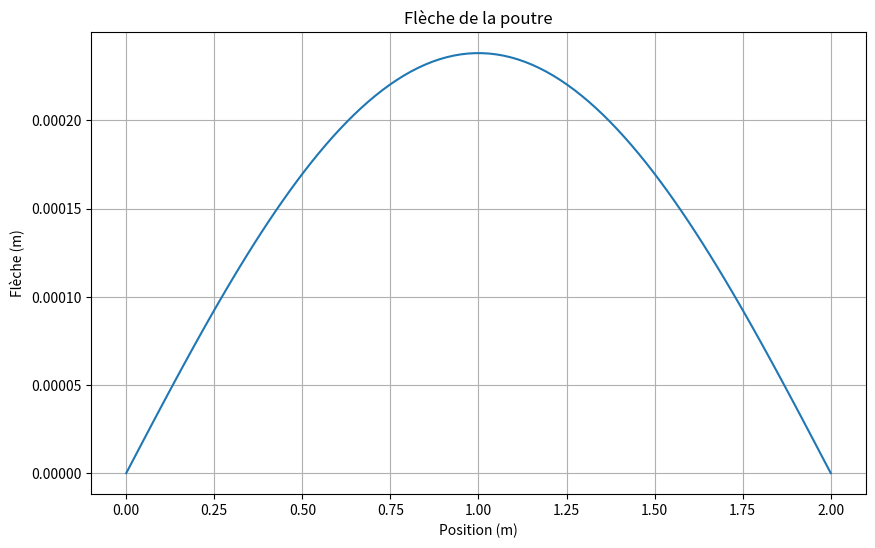

The script that saved this image:
import numpy as np
import matplotlib.pyplot as plt

class PoutreEulerBernoulli:
    def __init__(self, L, E, I, q):
        """
        L: longueur de la poutre (m)
        E: module de Young (Pa)
        I: moment quadratique (m^4)
        q: charge répartie (N/m)
        """
        self.L = L
        self.E = E
        self.I = I
        self.q = q
        
    def fleche(self, x):
        """Calcul de la flèche en tout point x"""
        return (self.q * x * (self.L**3 - 2*self.L*x**2 + x**3)) / (24 * self.E * self.I)
    
    def contrainte_max(self, h):
        """
        Calcul de la contrainte maximale
        h: hauteur de la section (m)
        """
        M_max = (self.q * self.L**2) / 8  # Moment fléchissant maximal
        return (M_max * h/2) / self.I
    
    def plot_fleche(self):
        x = np.linspace(0, self.L, 100)
        y = [self.fleche(xi) for xi in x]
        
        plt.figure(figsize=(10, 6))
        plt.plot(x, y)
        plt.title('Flèche de la poutre')
        plt.xlabel('Position (m)')
        plt.ylabel('Flèche (m)')
        plt.grid(True)
        plt.show()

# Exemple d'utilisation
if __name__ == "__main__":
    L = 2.0  # Longueur de la poutre en m
    E = 210e9  # Module de Young de l'acier en Pa
    b = 0.05  # Largeur de la section en m
    h = 0.1  # Hauteur de la section en m
    I = (b * h**3) / 12  # Moment quadratique
    q = 1000  # Charge répartie en N/m
    
    poutre = PoutreEulerBernoulli(L, E, I, q)
    poutre.plot_fleche()
    print(f"Contrainte maximale: {poutre.contrainte_max(h)/1e6:.2f} MPa")
